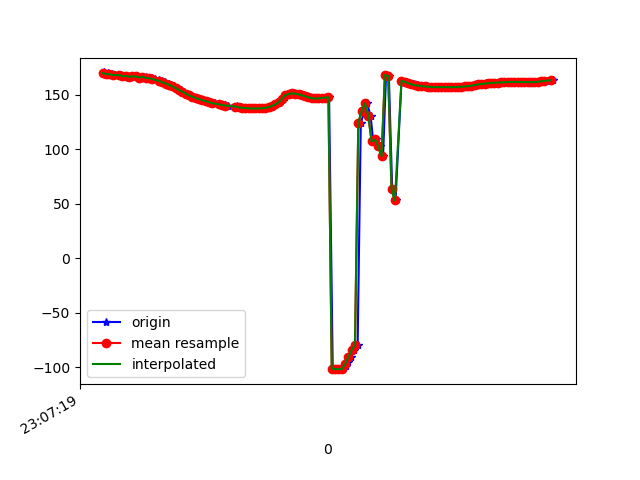

Source data for this figure (header and first rows):
1617836839367, 532482902965163, 170.3949, 24.64999, -21.796686
1617836839372, 532482922195933, 169.2, 24.97, -20.91
1617836839393, 532482941426703, 169.4, 24.71, -20.91
1617836839395, 532482960657473, 168.3, 24.75, -19.8
1617836839418, 532482979888243, 168.8, 25.04, -20.21
1617836839433, 532482999119013, 167.9, 25.07, -19.26
1617836839465, 532483018349783, 168.1, 26.23, -19.57
1617836839468, 532483037580553, 167.8, 26.21, -19.08
1617836839496, 532483056811323, 166.9, 27.05, -18.18
1617836839506, 532483076042093, 167.2, 27.17, -18.63
1617836839525, 532483095393271, 166.4, 27.29, -17.93
1617836839544, 532483114624041, 166.8, 28.62, -18.27
1617836839564, 532483133854811, 166.7, 28.49, -18.1
1617836839583, 532483153085581, 165.7, 28.97, -17.38
1617836839601, 532483172316351, 166.4, 29.49, -18.01
1617836839621, 532483191547121, 165.9, 29.12, -17.44
1617836839638, 532483210777891, 164.8, 29.55, -16.53
1617836839659, 532483230008661, 165.1, 29.42, -16.75
1617836839677, 532483249239431, 164.2, 29.23, -15.74
1617836839702, 532483268470201, 163.1, 29.65, -14.6
1617836839718, 532483287700971, 162.2, 29.76, -13.84
1617836839735, 532483306931741, 161.2, 29.82, -13.24
1617836839758, 532483326162511, 160.2, 29.89, -12.64
1617836839774, 532483345393281, 159, 29.91, -11.93
1617836839792, 532483364624051, 157.6, 29.95, -11.09
1617836839811, 532483383854821, 156, 30.22, -10.17
1617836839834, 532483403085591, 154.3, 30.76, -9.312
1617836839850, 532483422316361, 152.7, 31.4, -8.555
1617836839868, 532483441547131, 151, 32.01, -7.864
1617836839889, 532483460777901, 149.5, 32.58, -7.319
1617836839906, 532483480008671, 148.1, 33.09, -6.986
1617836839924, 532483499239441, 146.9, 33.39, -6.788
1617836839943, 532483518470211, 145.9, 33.42, -6.649
1617836839964, 532483537700981, 144.9, 33.35, -6.52
1617836839986, 532483556931751, 144, 33.34, -6.392
1617836840003, 532483576162521, 143.2, 33.44, -6.31
1617836840020, 532483595393291, 142.5, 33.58, -6.26
1617836840039, 532483614624061, 141.9, 33.66, -6.252
1617836840060, 532483633854831, 141.4, 33.66, -6.249
1617836840079, 532483653085601, 140.9, 33.59, -6.249
1617836840097, 532483672316371, 140.4, 33.51, -6.241
1617836840115, 532483691547141, 140, 33.44, -6.217
1617836840168, 532483710777911, 139.6, 33.36, -6.149
1617836840169, 532483730008681, 139.1, 33.27, -6.008
1617836840171, 532483749239451, 138.7, 33.17, -5.803
1617836840192, 532483768470221, 138.2, 33.09, -5.588
1617836840211, 532483787700991, 137.9, 33.05, -5.371
1617836840230, 532483806931761, 137.6, 32.98, -5.161
1617836840248, 532483826162531, 137.5, 32.87, -5.005
1617836840268, 532483845393301, 137.3, 32.72, -4.909
1617836840287, 532483864624071, 137.3, 32.62, -4.902
1617836840308, 532483883854841, 137.4, 32.55, -4.983
1617836840324, 532483903085611, 137.6, 32.46, -5.15
1617836840345, 532483922316381, 137.9, 32.25, -5.404
1617836840363, 532483941547151, 138.5, 31.99, -5.849
1617836840382, 532483960777921, 139.6, 31.73, -6.551
1617836840400, 532483980008691, 141.2, 31.03, -7.589
1617836840424, 532483999239461, 142.9, 29.69, -9.167
1617836840440, 532484018470231, 145.1, 27.86, -11.74
1617836840458, 532484037701001, 147.5, 25.01, -15.32
1617836840479, 532484056931771, 149.4, 20.84, -19.7
... 83 more rows
